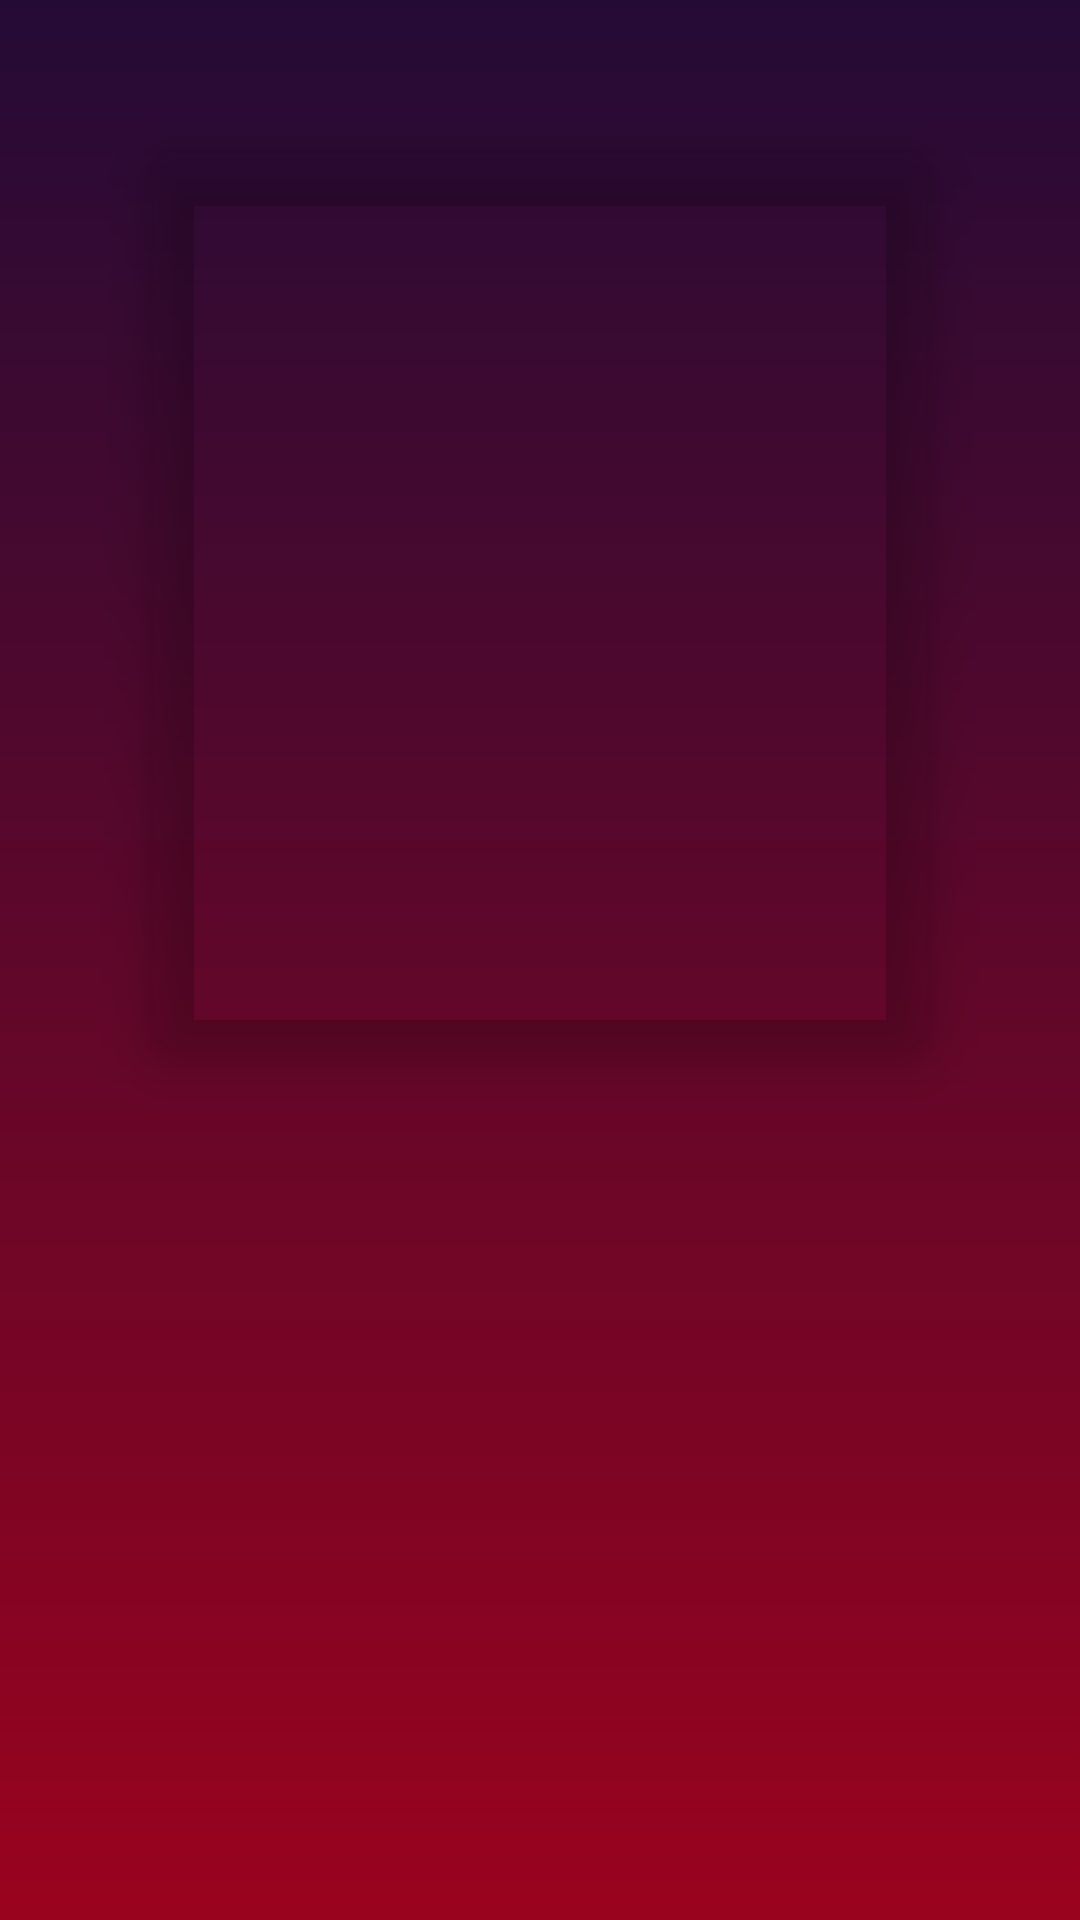

Write the Android layout XML for this screen, with the resource values it uses.
<!-- AndroidManifest.xml: application theme Theme.SudhanshuAudioPlayer -->
<!-- res/layout/activity_album_details.xml -->
<?xml version="1.0" encoding="utf-8"?>
<RelativeLayout xmlns:android="http://schemas.android.com/apk/res/android"
    xmlns:app="http://schemas.android.com/apk/res-auto"
    xmlns:tools="http://schemas.android.com/tools"
    android:layout_width="match_parent"
    android:layout_height="match_parent"
    android:background="@drawable/gradient_bg"
    tools:context=".AlbumDetails">
    <androidx.cardview.widget.CardView
        android:layout_width="350dp"
        android:layout_height="300dp"
        android:layout_margin="50dp"
        app:cardCornerRadius="10dp"
        app:cardElevation="10dp"
        app:cardBackgroundColor="@android:color/transparent"
        android:id="@+id/crd">
        <ImageView
            android:layout_width="match_parent"
            android:layout_height="match_parent"
            android:id="@+id/albumPhoto"
            android:src="@drawable/p28"
            android:scaleType="centerCrop"/>

    </androidx.cardview.widget.CardView>
    <androidx.recyclerview.widget.RecyclerView
        android:layout_width="match_parent"
        android:layout_height="match_parent"
        android:id="@+id/recyclerView"
        android:layout_below="@+id/crd"/>


</RelativeLayout>
<!-- resources referenced by this layout -->
<resources>
  <!-- drawable gradient_bg (drawable) -->
  <?xml version="1.0" encoding="utf-8"?>
  <shape xmlns:android="http://schemas.android.com/apk/res/android">
  
      <gradient android:startColor="#9A031E"  android:endColor="#240b36" android:angle="90"/>
  </shape>
  <style name="Theme.SudhanshuAudioPlayer" parent="Theme.MaterialComponents.DayNight.DarkActionBar">
          
          <item name="colorPrimary">@color/purple_500</item>
          <item name="colorPrimaryVariant">@color/purple_700</item>
          <item name="colorOnPrimary">@color/white</item>
          
          <item name="colorSecondary">@color/teal_200</item>
          <item name="colorSecondaryVariant">@color/teal_700</item>
          <item name="colorOnSecondary">@color/black</item>
          
          <item name="android:statusBarColor" tools:targetApi="l">?attr/colorPrimaryVariant</item>
          
      </style>
  <color name="purple_500">#FF6200EE</color>
  <color name="purple_700">#FF000000</color>
  <color name="white">#FFFFFFFF</color>
  <color name="teal_200">#FF03DAC5</color>
  <color name="teal_700">#FF018786</color>
  <color name="black">#FF000000</color>
</resources>
